Photos from the image-classification dataset "dataset" in the GitHub repository Melissa20120210/Melissa. Its 55 classes are: apple, apricot, avocado, banana, blackberry, blueberry, boysenberry, cantaloupe, cherry, clementine, coconut, cranberry, cucumber, currant, date, elderberry, fig, gooseberry, grape, grapefruit, guava, guinep, honeydew, jackfruit, kiwi, kumquat, lemon, lime, longan, lychee, mango, mangosteen, mulberry, nectarine, orange, papaya, passion fruit, peach, pear, persimmon, pineapple, pitahaya, plum, pomegranate, pomelo, rambutan, raspberry, red currant, salak, strawberry, tamarillo, ugli fruit, watermelon, white currant, yellow passion fruit.

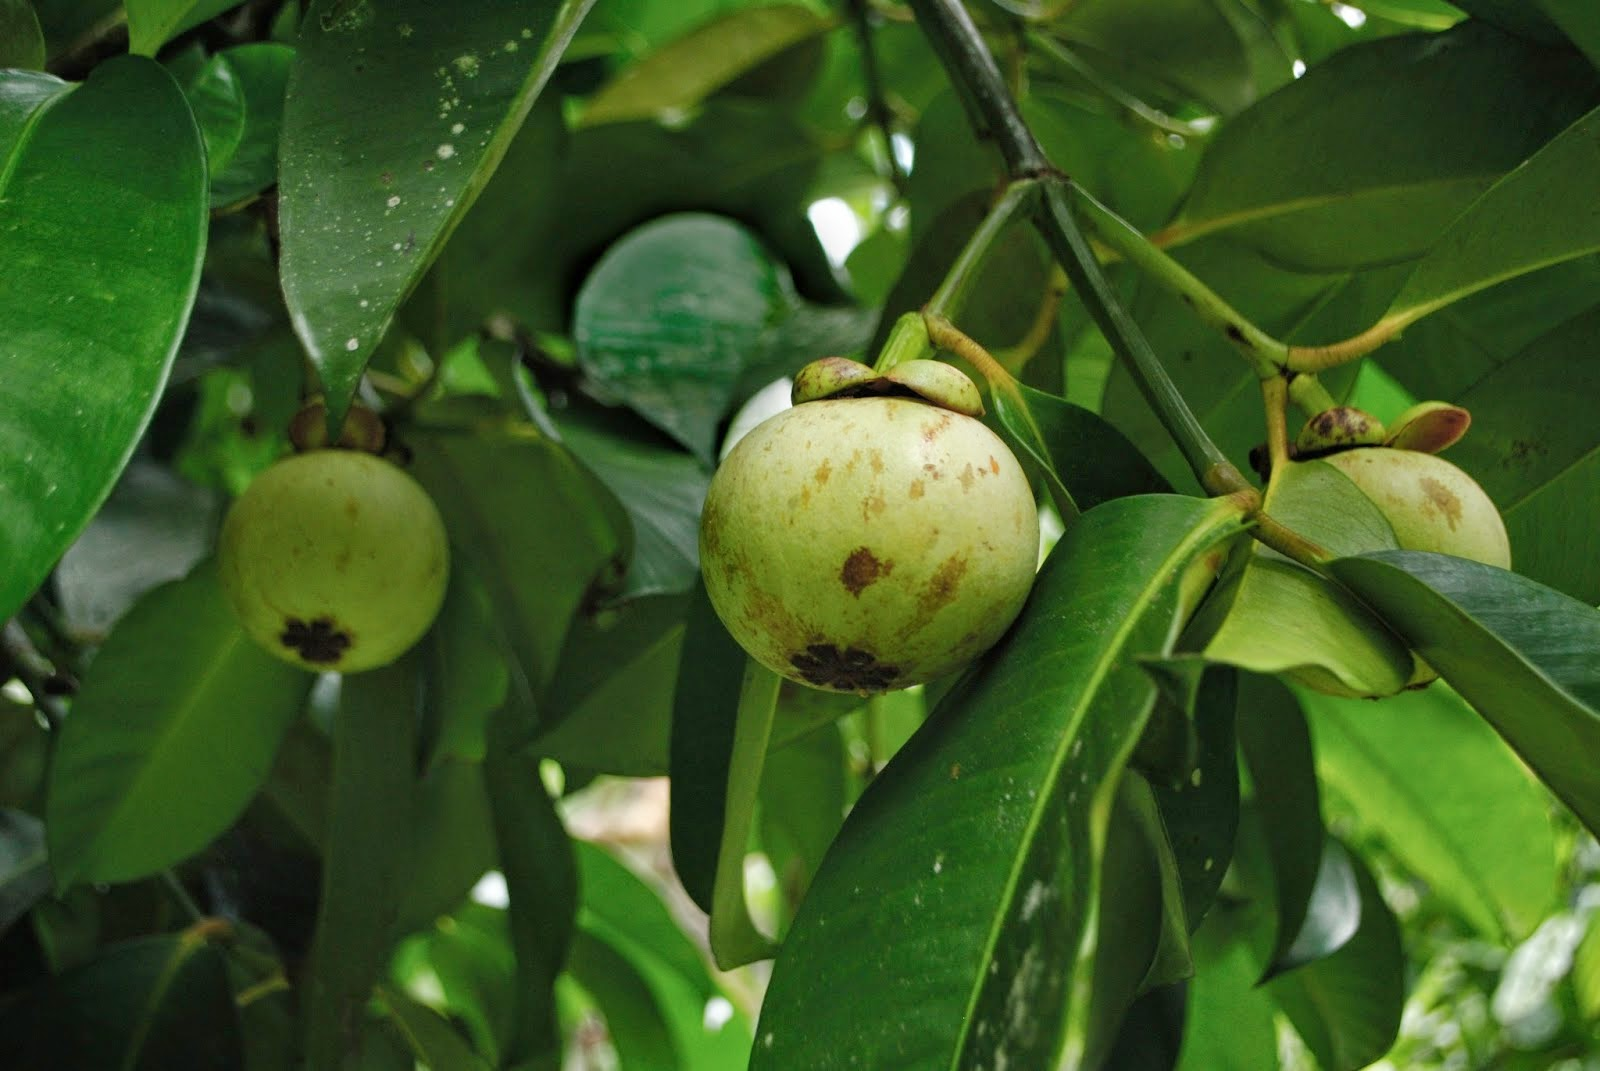
Label: mangosteen

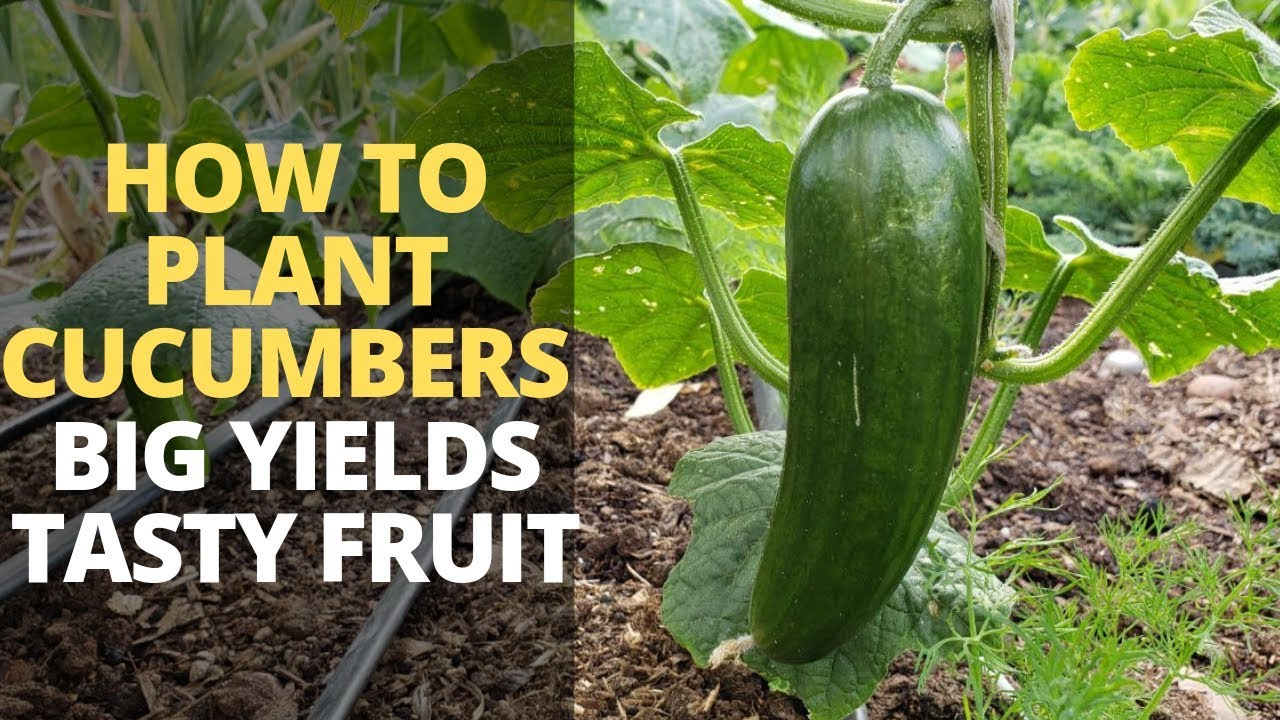
Label: cucumber

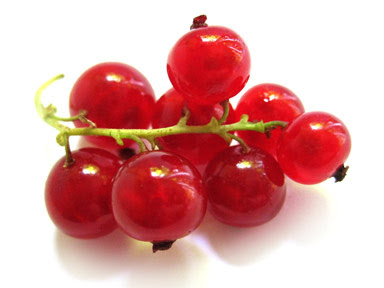
Label: red currant

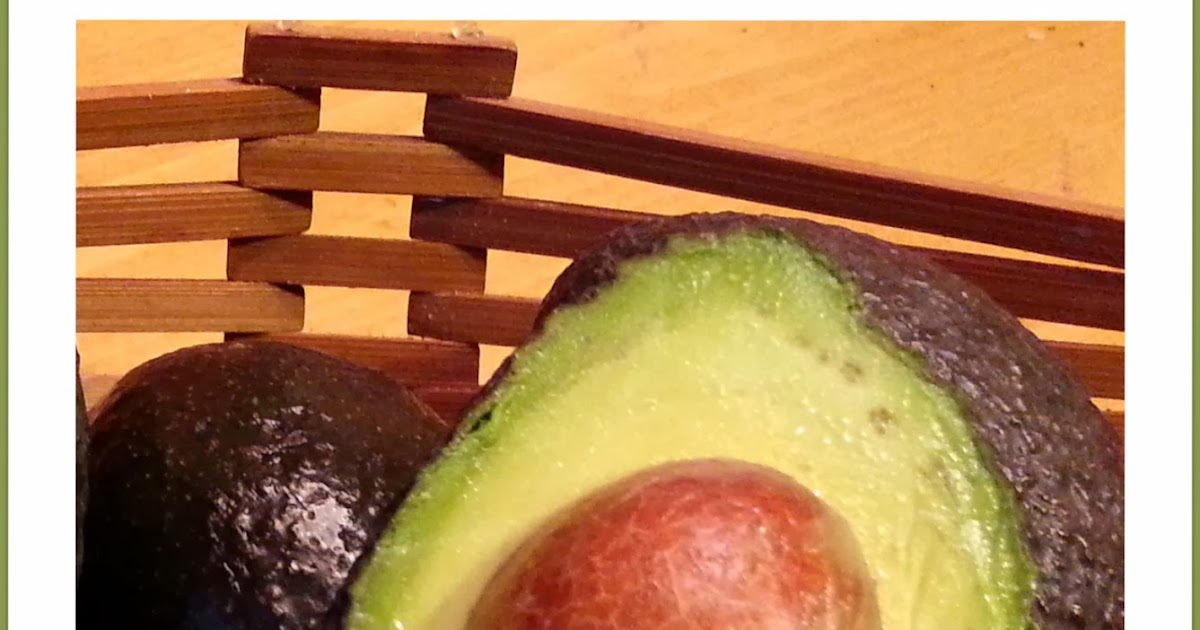
Label: avocado

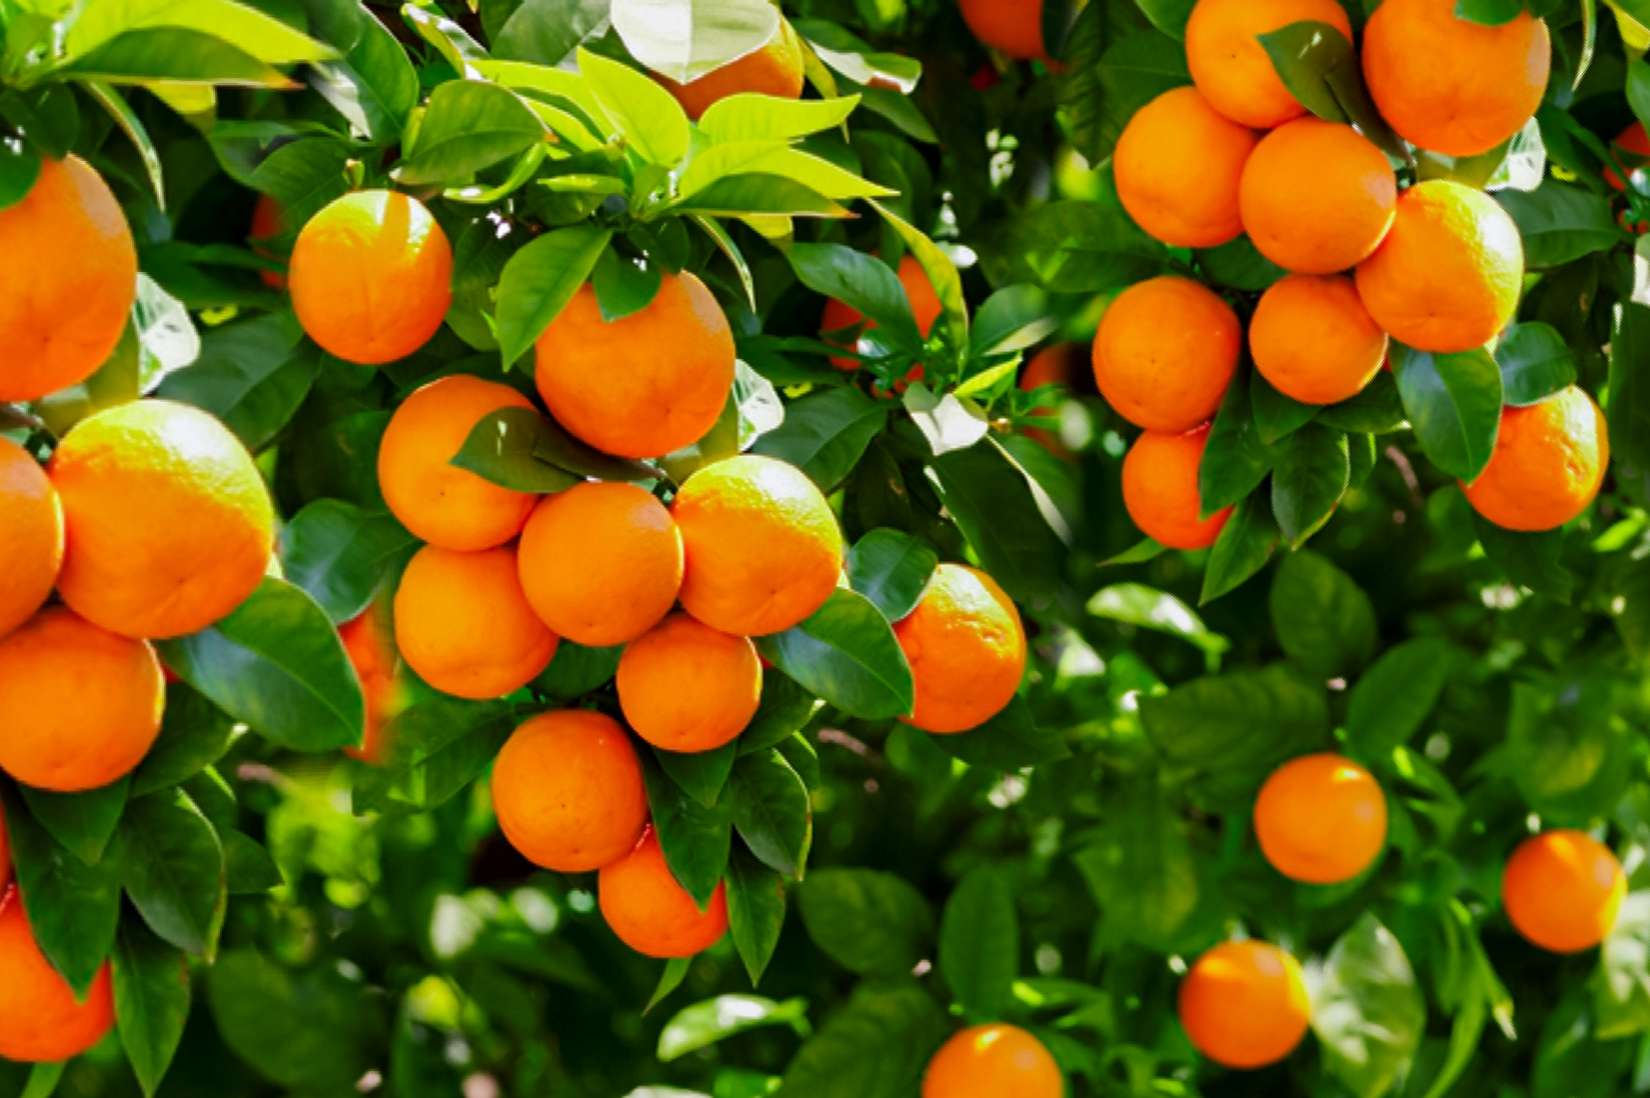
Label: orange

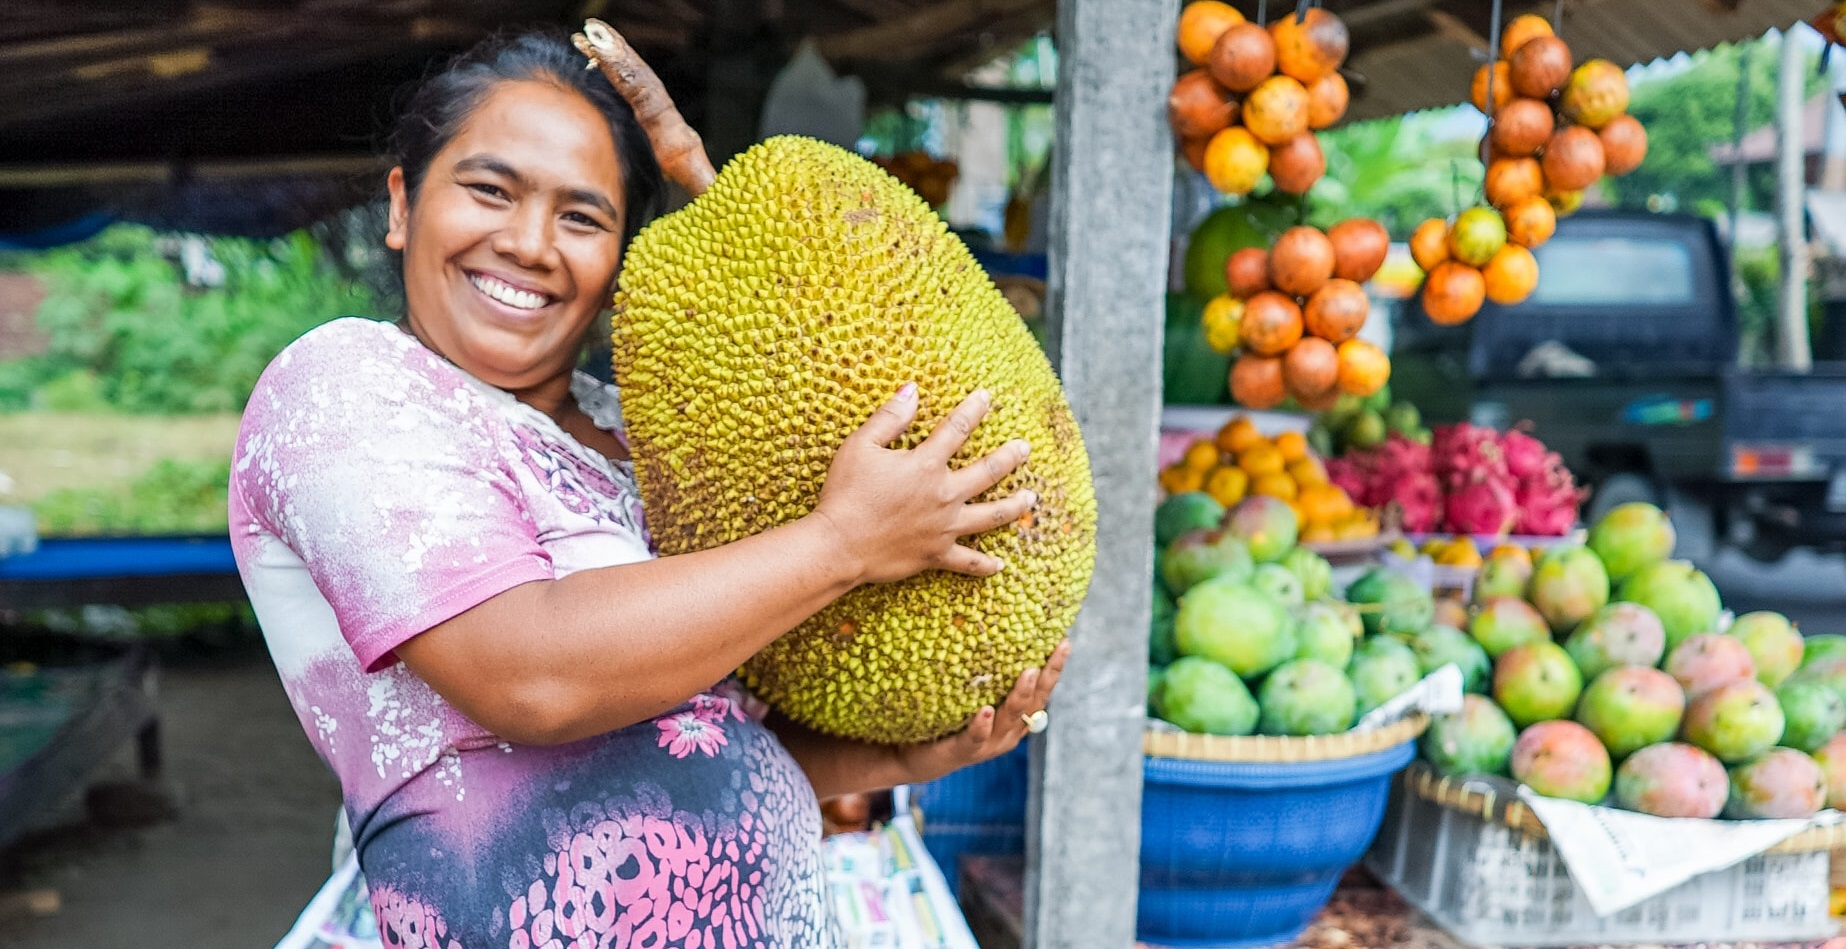
Label: jackfruit
